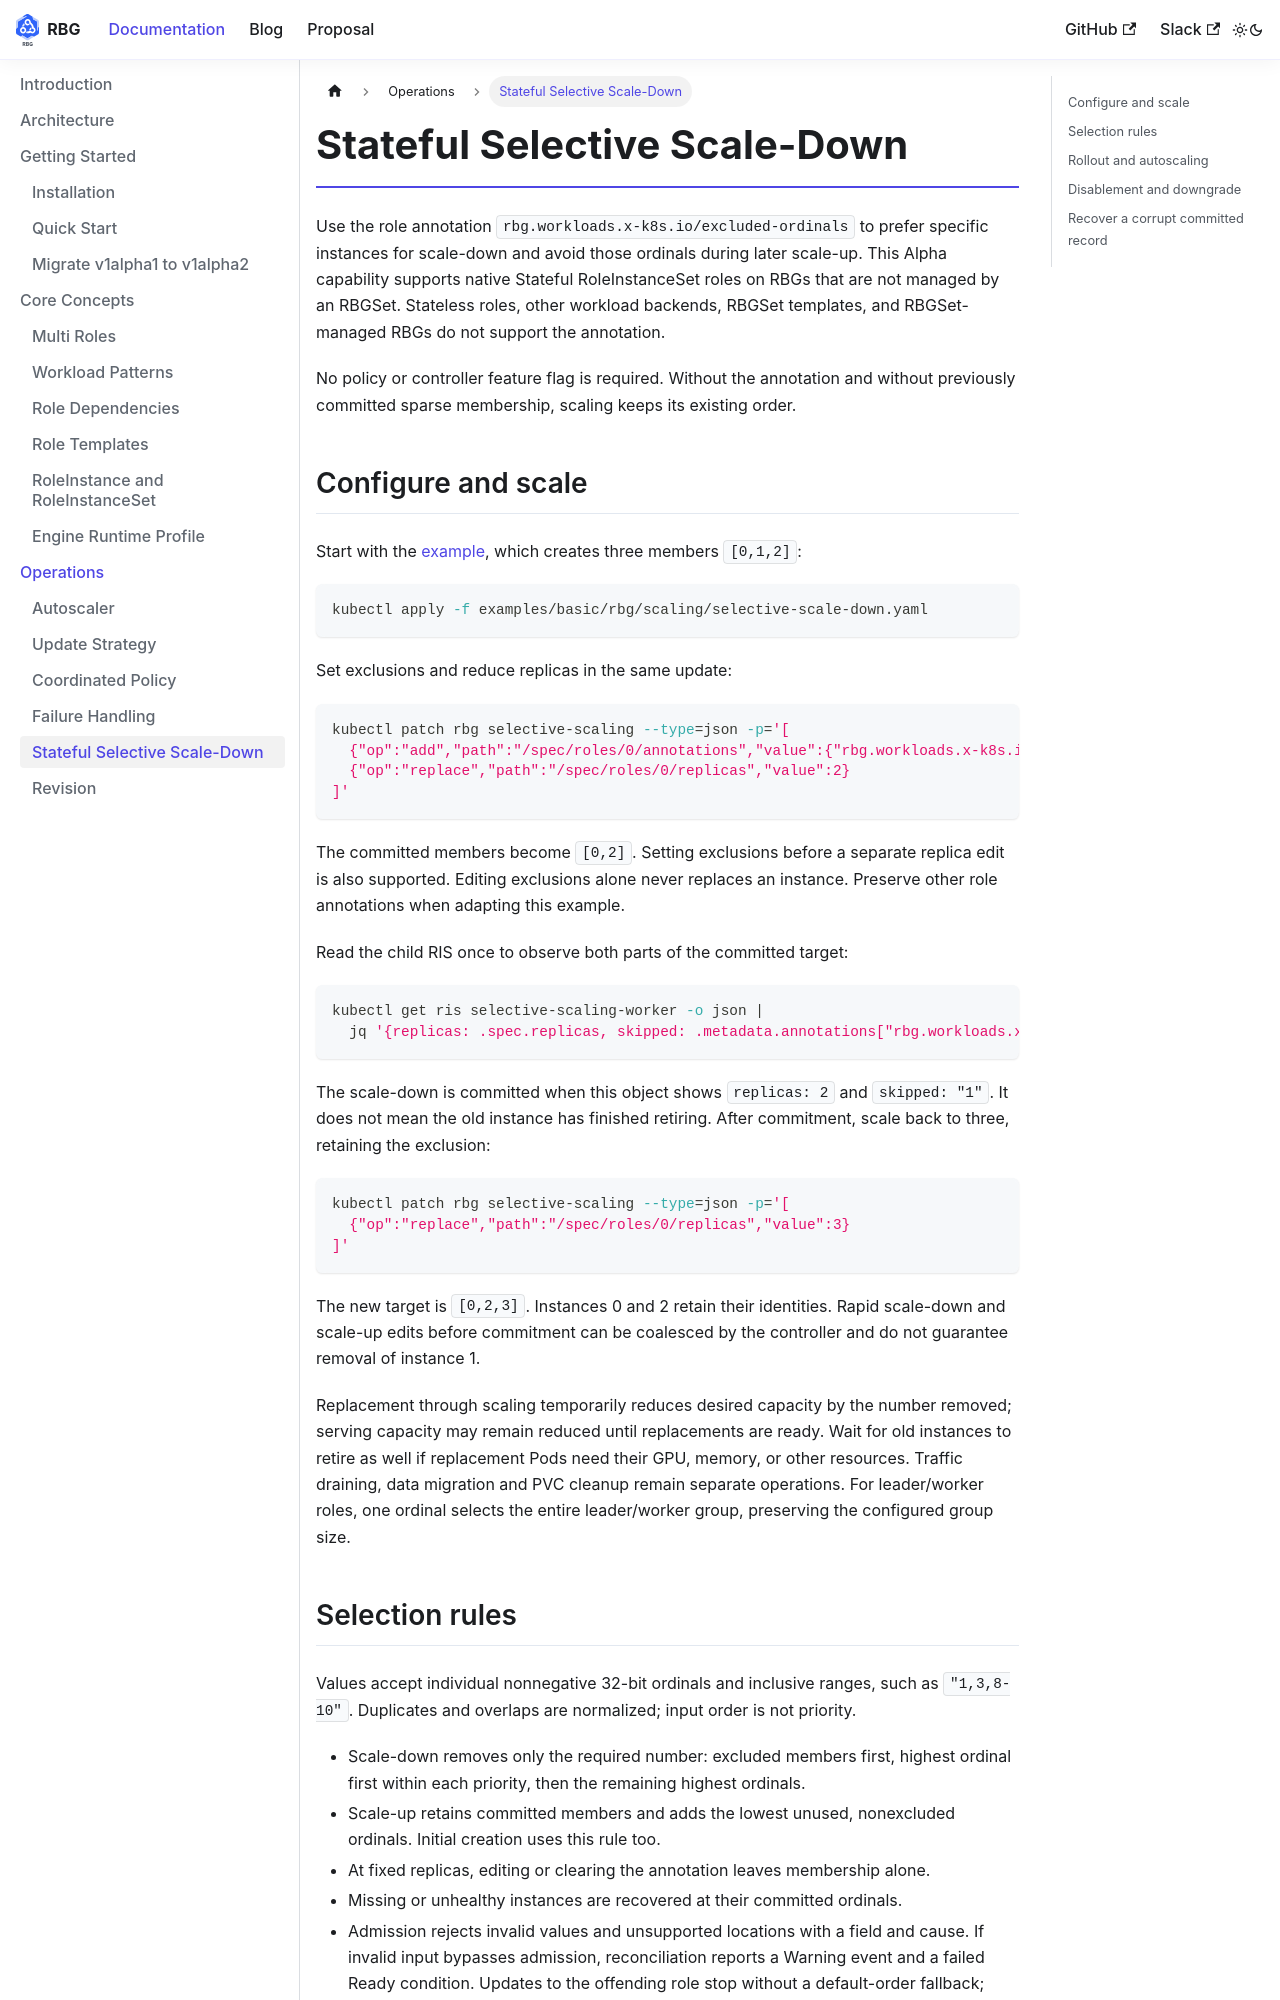

repository: rolebasedgroup/rolebasedgroup.github.io · page: docs/features/selective-scale-down.html · generator: docusaurus

---
id: selective-scale-down
title: Stateful Selective Scale-Down
---

Use the role annotation `rbg.workloads.x-k8s.io/excluded-ordinals` to prefer
specific instances for scale-down and avoid those ordinals during later scale-up.
This Alpha capability supports native Stateful RoleInstanceSet roles on RBGs
that are not managed by an RBGSet. Stateless roles, other workload backends,
RBGSet templates, and RBGSet-managed RBGs do not support the annotation.

No policy or controller feature flag is required. Without the annotation and
without previously committed sparse membership, scaling keeps its existing order.

## Configure and scale

Start with the [example](https://github.com/sgl-project/rbg/tree/main/examples/basic/rbg/scaling/selective-scale-down.yaml),
which creates three members `[0,1,2]`:

```sh
kubectl apply -f examples/basic/rbg/scaling/selective-scale-down.yaml
```

Set exclusions and reduce replicas in the same update:

```sh
kubectl patch rbg selective-scaling --type=json -p='[
  {"op":"add","path":"/spec/roles/0/annotations","value":{"rbg.workloads.x-k8s.io/excluded-ordinals":"1"}},
  {"op":"replace","path":"/spec/roles/0/replicas","value":2}
]'
```

The committed members become `[0,2]`. Setting exclusions before a separate
replica edit is also supported. Editing exclusions alone never replaces an
instance. Preserve other role annotations when adapting this example.

Read the child RIS once to observe both parts of the committed target:

```sh
kubectl get ris selective-scaling-worker -o json |
  jq '{replicas: .spec.replicas, skipped: .metadata.annotations["rbg.workloads.x-k8s.io/committed-skip-ordinals"]}'
```

The scale-down is committed when this object shows `replicas: 2` and `skipped: "1"`.
It does not mean the old instance has finished retiring. After commitment, scale
back to three, retaining the exclusion:

```sh
kubectl patch rbg selective-scaling --type=json -p='[
  {"op":"replace","path":"/spec/roles/0/replicas","value":3}
]'
```

The new target is `[0,2,3]`. Instances 0 and 2 retain their identities.
Rapid scale-down and scale-up edits before commitment can be coalesced by the
controller and do not guarantee removal of instance 1.

Replacement through scaling temporarily reduces desired capacity by the number
removed; serving capacity may remain reduced until replacements are ready.
Wait for old instances to retire as well if replacement Pods need their GPU,
memory, or other resources. Traffic draining, data migration and PVC cleanup
remain separate operations. For leader/worker roles, one ordinal selects the
entire leader/worker group, preserving the configured group size.
